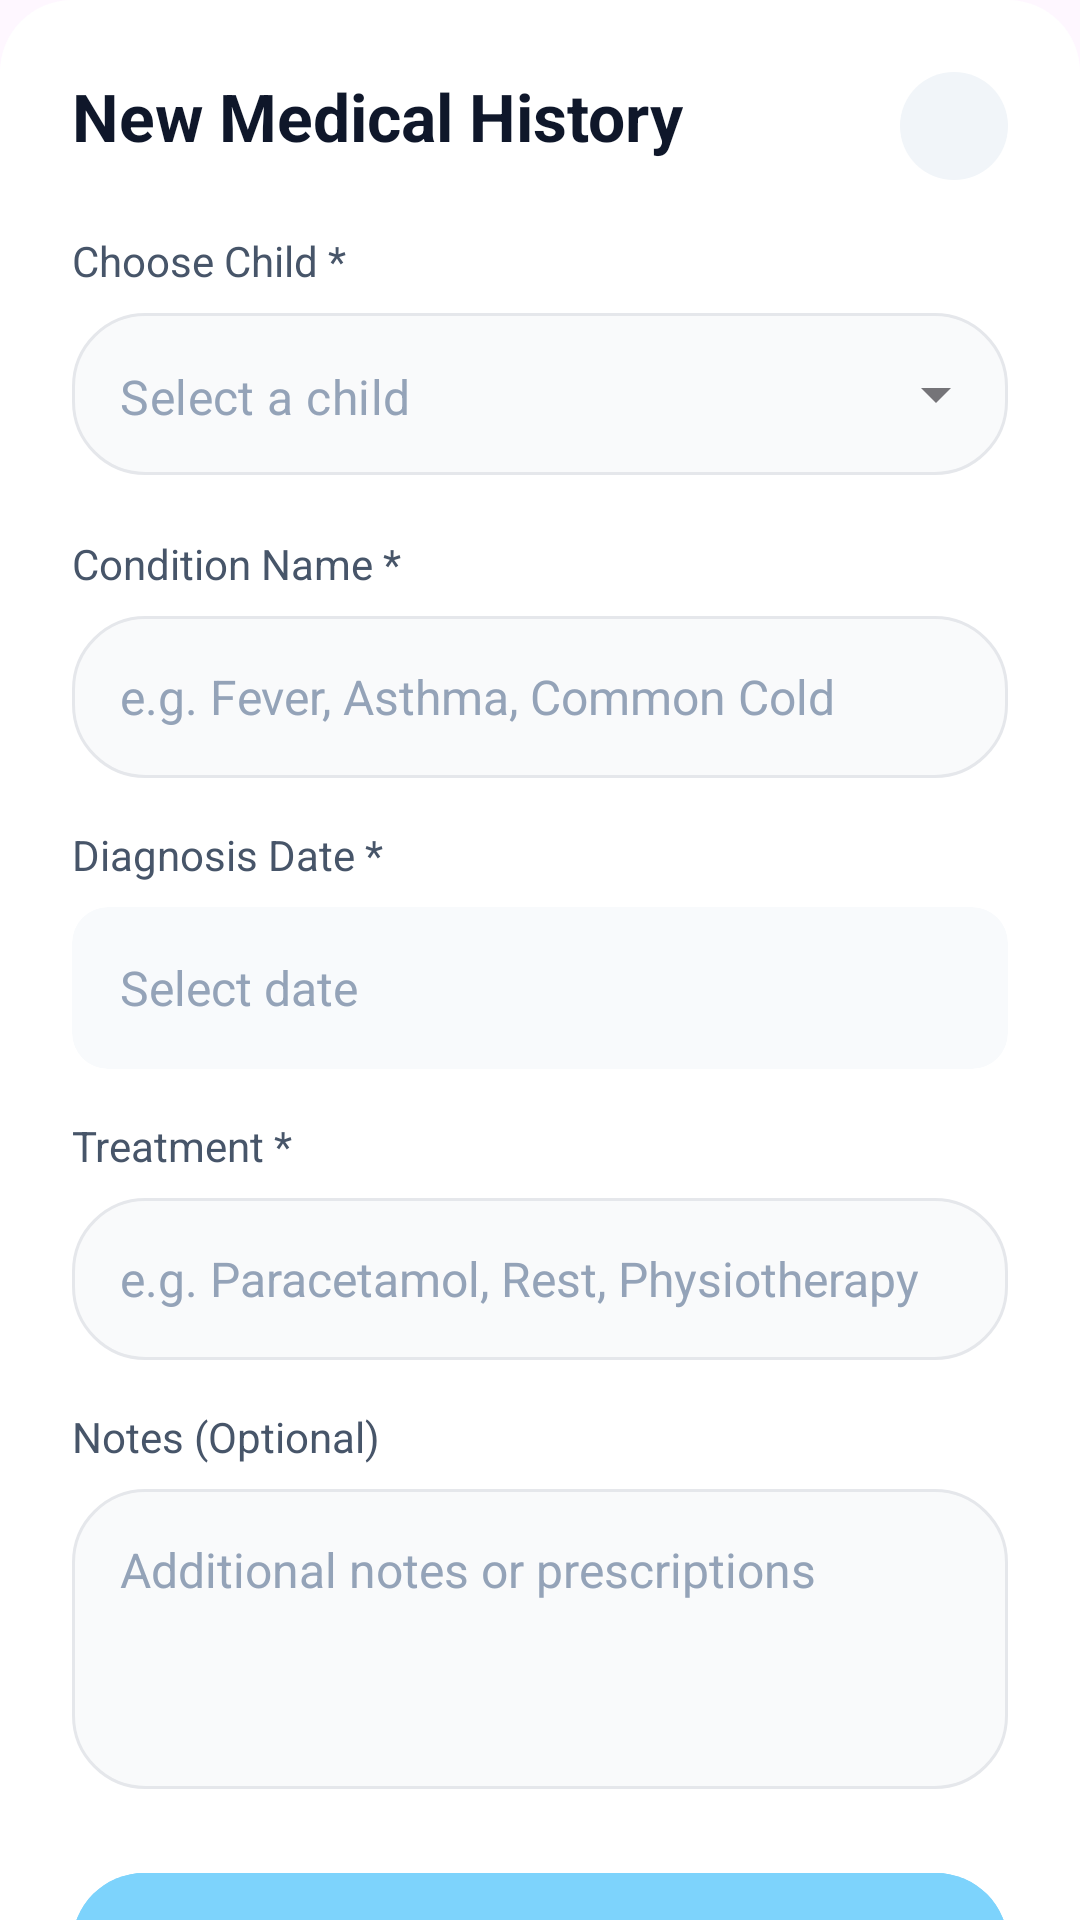

The Android layout XML behind this screen, and the referenced resources:
<!-- AndroidManifest.xml: application theme Theme.Carelyo -->
<!-- res/layout/dialog_add_new_record.xml -->
<?xml version="1.0" encoding="utf-8"?>
<ScrollView
    xmlns:android="http://schemas.android.com/apk/res/android"
    xmlns:app="http://schemas.android.com/apk/res-auto"
    android:layout_width="match_parent"
    android:layout_height="wrap_content"
    android:scrollbars="none">

    <androidx.constraintlayout.widget.ConstraintLayout
        android:layout_width="match_parent"
        android:layout_height="wrap_content"
        android:background="@drawable/bg_bottom_sheet"
        android:padding="24dp">

        <TextView
            android:id="@+id/tvTitle"
            android:layout_width="wrap_content"
            android:layout_height="wrap_content"
            android:text="New Medical History"
            android:textColor="#0F172A"
            android:textSize="22sp"
            android:textStyle="bold"
            app:layout_constraintStart_toStartOf="parent"
            app:layout_constraintTop_toTopOf="parent" />

        <ImageView
            android:id="@+id/ivClose"
            android:layout_width="36dp"
            android:layout_height="36dp"
            android:background="@drawable/bg_circle_gray_btn"
            android:padding="8dp"
            android:src="@drawable/ic_close"
            app:layout_constraintEnd_toEndOf="parent"
            app:layout_constraintTop_toTopOf="parent"
            app:tint="#64748B" />

        
        <TextView
            android:id="@+id/tvChooseChildLabel"
            android:layout_width="wrap_content"
            android:layout_height="wrap_content"
            android:layout_marginTop="24dp"
            android:text="Choose Child *"
            android:textColor="#475569"
            android:textSize="14sp"
            app:layout_constraintStart_toStartOf="parent"
            app:layout_constraintTop_toBottomOf="@id/tvTitle" />

        <com.google.android.material.textfield.TextInputLayout
            android:id="@+id/menuChooseChild"
            style="@style/Widget.MaterialComponents.TextInputLayout.OutlinedBox.ExposedDropdownMenu"
            android:layout_width="0dp"
            android:layout_height="wrap_content"
            android:layout_marginTop="8dp"
            app:hintEnabled="false"
            app:boxStrokeWidth="0dp"
            app:boxStrokeWidthFocused="0dp"
            app:layout_constraintEnd_toEndOf="parent"
            app:layout_constraintStart_toStartOf="parent"
            app:layout_constraintTop_toBottomOf="@id/tvChooseChildLabel">

            <AutoCompleteTextView
                android:id="@+id/actvChooseChild"
                android:layout_width="match_parent"
                android:layout_height="54dp"
                android:background="@drawable/bg_input_field"
                android:hint="Select a child"
                android:inputType="none"
                android:paddingHorizontal="16dp"
                android:textColor="#0F172A"
                android:textColorHint="#94A3B8"
                android:textSize="16sp" />
        </com.google.android.material.textfield.TextInputLayout>

        
        <TextView
            android:id="@+id/tvConditionLabel"
            android:layout_width="wrap_content"
            android:layout_height="wrap_content"
            android:layout_marginTop="20dp"
            android:text="Condition Name *"
            android:textColor="#475569"
            android:textSize="14sp"
            app:layout_constraintStart_toStartOf="parent"
            app:layout_constraintTop_toBottomOf="@id/menuChooseChild" />

        <EditText
            android:id="@+id/etDiagnosis"
            android:layout_width="0dp"
            android:layout_height="54dp"
            android:layout_marginTop="8dp"
            android:background="@drawable/bg_input_field"
            android:hint="e.g. Fever, Asthma, Common Cold"
            android:importantForAutofill="no"
            android:inputType="text"
            android:paddingHorizontal="16dp"
            android:textColor="#0F172A"
            android:textColorHint="#94A3B8"
            android:textSize="16sp"
            app:layout_constraintEnd_toEndOf="parent"
            app:layout_constraintStart_toStartOf="parent"
            app:layout_constraintTop_toBottomOf="@id/tvConditionLabel" />

        
        <TextView
            android:id="@+id/tvDiagnosisDateLabel"
            android:layout_width="wrap_content"
            android:layout_height="wrap_content"
            android:layout_marginTop="16dp"
            android:text="Diagnosis Date *"
            android:textColor="#475569"
            android:textSize="14sp"
            app:layout_constraintStart_toStartOf="parent"
            app:layout_constraintTop_toBottomOf="@id/etDiagnosis" />

        <androidx.cardview.widget.CardView
            android:id="@+id/btnDatePickerContainer"
            android:layout_width="0dp"
            android:layout_height="54dp"
            android:layout_marginTop="8dp"
            android:clickable="true"
            android:focusable="true"
            android:foreground="?android:attr/selectableItemBackground"
            app:cardBackgroundColor="#F8FAFC"
            app:cardCornerRadius="12dp"
            app:cardElevation="0dp"
            app:layout_constraintEnd_toEndOf="parent"
            app:layout_constraintStart_toStartOf="parent"
            app:layout_constraintTop_toBottomOf="@id/tvDiagnosisDateLabel">

            <RelativeLayout
                android:layout_width="match_parent"
                android:layout_height="match_parent"
                android:paddingHorizontal="16dp">

                <TextView
                    android:id="@+id/tvSelectedDate"
                    android:layout_width="wrap_content"
                    android:layout_height="wrap_content"
                    android:layout_alignParentStart="true"
                    android:layout_centerVertical="true"
                    android:text="Select date"
                    android:textColor="#94A3B8"
                    android:textSize="16sp" />

                <ImageView
                    android:layout_width="20dp"
                    android:layout_height="20dp"
                    android:layout_alignParentEnd="true"
                    android:layout_centerVertical="true"
                    android:src="@drawable/ic_calendar_today"
                    android:contentDescription="Pick date"
                    app:tint="#64748B" />
            </RelativeLayout>
        </androidx.cardview.widget.CardView>

        
        <TextView
            android:id="@+id/tvTreatmentLabel"
            android:layout_width="wrap_content"
            android:layout_height="wrap_content"
            android:layout_marginTop="16dp"
            android:text="Treatment *"
            android:textColor="#475569"
            android:textSize="14sp"
            app:layout_constraintStart_toStartOf="parent"
            app:layout_constraintTop_toBottomOf="@id/btnDatePickerContainer" />

        <EditText
            android:id="@+id/etClinicHospital"
            android:layout_width="0dp"
            android:layout_height="54dp"
            android:layout_marginTop="8dp"
            android:background="@drawable/bg_input_field"
            android:hint="e.g. Paracetamol, Rest, Physiotherapy"
            android:importantForAutofill="no"
            android:inputType="text"
            android:paddingHorizontal="16dp"
            android:textColor="#0F172A"
            android:textColorHint="#94A3B8"
            android:textSize="16sp"
            app:layout_constraintEnd_toEndOf="parent"
            app:layout_constraintStart_toStartOf="parent"
            app:layout_constraintTop_toBottomOf="@id/tvTreatmentLabel" />

        
        <TextView
            android:id="@+id/tvNotesLabel"
            android:layout_width="wrap_content"
            android:layout_height="wrap_content"
            android:layout_marginTop="16dp"
            android:text="Notes (Optional)"
            android:textColor="#475569"
            android:textSize="14sp"
            app:layout_constraintStart_toStartOf="parent"
            app:layout_constraintTop_toBottomOf="@id/etClinicHospital" />

        <EditText
            android:id="@+id/etNotesPrescriptions"
            android:layout_width="0dp"
            android:layout_height="100dp"
            android:layout_marginTop="8dp"
            android:background="@drawable/bg_input_field"
            android:gravity="top|start"
            android:hint="Additional notes or prescriptions"
            android:importantForAutofill="no"
            android:inputType="textMultiLine"
            android:padding="16dp"
            android:textColor="#0F172A"
            android:textColorHint="#94A3B8"
            android:textSize="16sp"
            app:layout_constraintEnd_toEndOf="parent"
            app:layout_constraintStart_toStartOf="parent"
            app:layout_constraintTop_toBottomOf="@id/tvNotesLabel" />

        
        <com.google.android.material.button.MaterialButton
            android:id="@+id/btnSaveRecord"
            android:layout_width="0dp"
            android:layout_height="56dp"
            android:layout_marginTop="24dp"
            android:layout_marginBottom="8dp"
            android:backgroundTint="#7DD3FC"
            android:text="✓ Save Record"
            android:textAllCaps="false"
            android:textColor="#0F172A"
            android:textSize="16sp"
            android:textStyle="bold"
            app:cornerRadius="28dp"
            app:layout_constraintBottom_toBottomOf="parent"
            app:layout_constraintEnd_toEndOf="parent"
            app:layout_constraintStart_toStartOf="parent"
            app:layout_constraintTop_toBottomOf="@id/etNotesPrescriptions" />

    </androidx.constraintlayout.widget.ConstraintLayout>
</ScrollView>
<!-- resources referenced by this layout -->
<resources>
  <!-- drawable bg_bottom_sheet (drawable) -->
  <shape xmlns:android="http://schemas.android.com/apk/res/android">
      <solid android:color="#FFFFFF"/>
      <corners android:topLeftRadius="24dp" android:topRightRadius="24dp"/>
  </shape>
  <!-- drawable bg_circle_gray_btn (drawable) -->
  <shape xmlns:android="http://schemas.android.com/apk/res/android">
      <solid android:color="#F1F5F9"/>
      <corners android:radius="18dp"/>
  </shape>
  <!-- drawable bg_input_field (drawable) -->
  <shape xmlns:android="http://schemas.android.com/apk/res/android">
      <solid android:color="#F9FAFB"/>
      <stroke android:width="1dp" android:color="#E5E7EB"/>
      <corners android:radius="24dp"/>
  </shape>
  <style name="Theme.Carelyo" parent="Base.Theme.Carelyo" />
  <style name="Base.Theme.Carelyo" parent="Theme.Material3.DayNight.NoActionBar">
          
          
      </style>
</resources>
